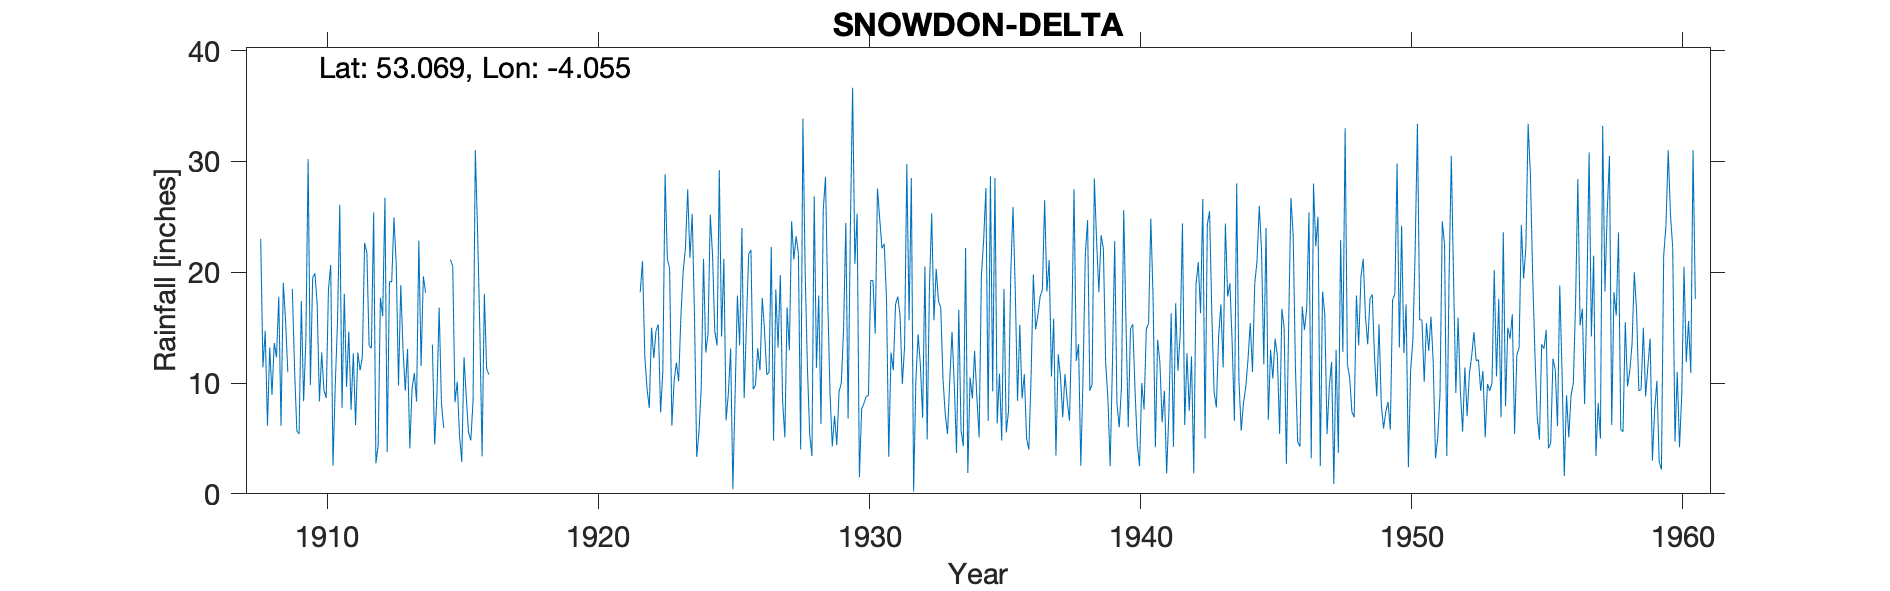

The data file committed next to this chart (first rows):
SNOWDON DELTA, , , , , , , , , , , , , , , , , , , , , , , 
Grid ref, SH624544, Long, -4.055, Lat, 53.07, Elevation, 1435, ft, , , , , , , , , , , , , , , 
Station no, 4391, , , , , , , , , , , , , , , , , , , , , , 
, 1900, 1901, 1902, 1903, 1904, 1905, 1906, 1907, 1908, 1909, 1910, 1911, 1912, 1913, 1914, 1915, 1916, 1917, 1918, 1919, 1920, 1921, 1922
January, , , , , , , , , 23, 10.98, 19.9, 7.75, 13.35, 20.67, 19.64, 21.15, 23.68, , , , , , 18.2
February, , , , , , , , , 11.41, , 17.16, 18.05, 13.14, 9.76, 18.15, 20.55, 14.84, , , , , , 21
March, , , , , , , , , 14.7, 18.48, 8.34, 9.65, 25.4, 18.85, -999, 8.25, 3.38, , , , , , 12.5
April, , , , , , , , , 6.16, 11.22, 12.75, 14.64, 2.75, 13.02, -999, 10.11, 18.04, , , , , , 9.5
May, , , , , , , , , 13.2, 5.68, 9.34, 7.58, 4.39, 9.3, 13.46, 5.28, 11.3, , , , , , 7.75
June, , , , , , , , , 8.92, 5.4, 8.65, 12.67, 17.7, 13.07, 4.45, 2.87, 10.75, , , , , , 15
July, , , , , , , , , 13.61, 17.4, 18.47, 6.2, 16.02, 4.1, 8.88, 12.33, , , , , , , 12.25
August, , , , , , , , , 12.32, 8.36, 20.65, 12.75, 26.72, 9.47, 16.79, 8.7, , , , , , , 14.73
September, , , , , , , , , 17.8, 13.91, 2.53, 11.15, 3.77, 10.9, 8.22, 5.54, , , , , , , 15.27
October, , , , , , , , , 6.13, 30.2, 9.77, 12.35, 19.15, 8.34, 5.95, 4.83, , , , , , , 7.35
November, , , , , , , , , 19.04, 9.81, 15.5, 22.65, 19.13, 22.85, -999, 8.38, , , , , , , 11.05
December, , , , , , , , , 15.7, 19.5, 26.09, 21.76, 24.95, 11.55, -999, 31, , , , , , , 28.85
Total, , , , , , , , , 162, 150.9, 169.2, 157.2, 186.5, 151.9, 162.7, 139, , , , , , , 173.4
Note: March 1914 includes 8 days of Apri…, , , , , , , , , , , , , , , , , , , , , , , 
IDR 1914 Nov Dec -999, , , , , , , , , , , , , , , , , , , , , , , 
Gauge leaking from July 1916, values con…, , , , , , , , , , , , , , , , , , , , , , , 
